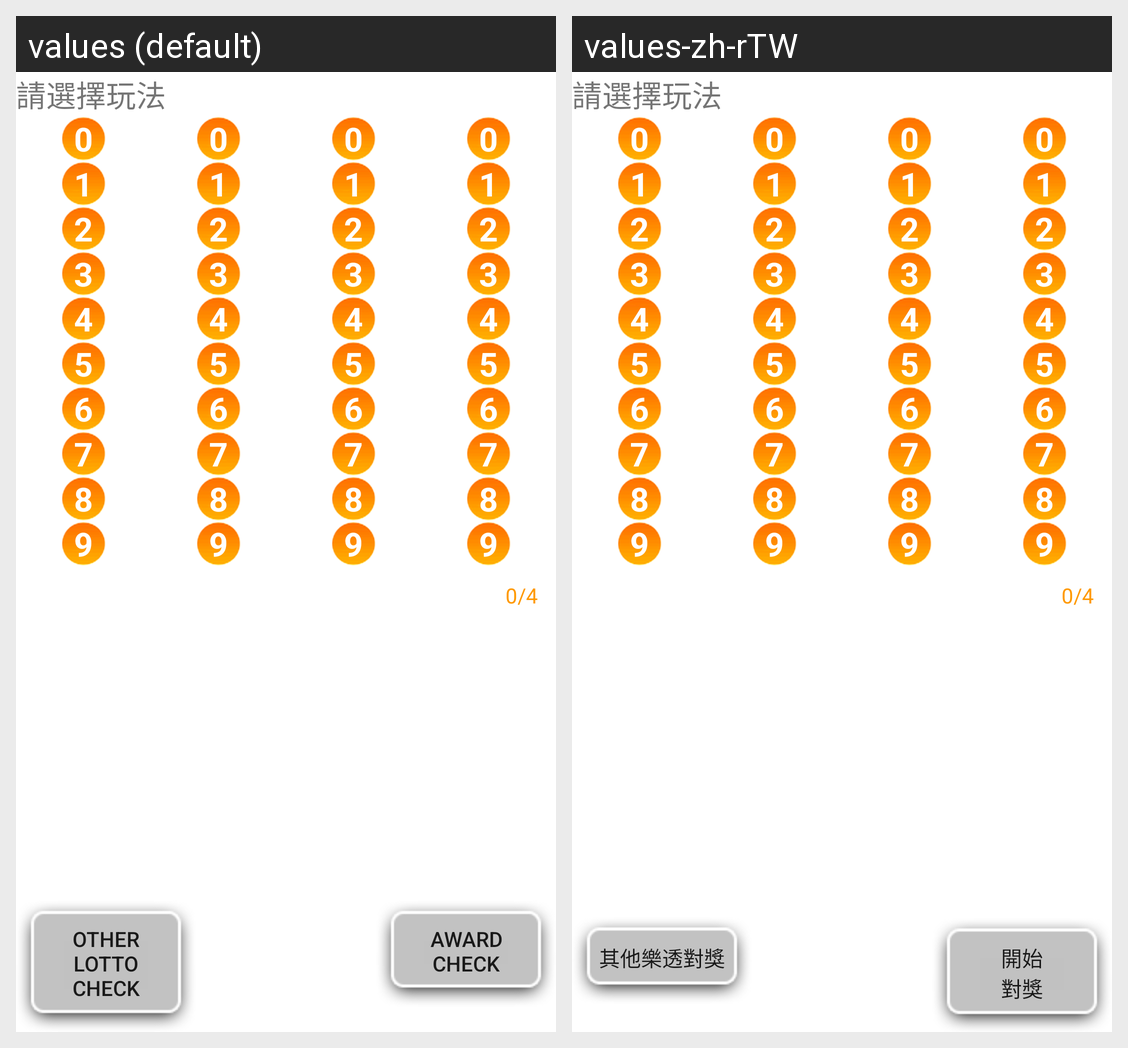

Translations of the strings shown on this Android screen, per locale in the grid:
Android screen res/layout/typed_input_lotto4star.xml rendered under 2 locales, left to right: values (default), values-zh-rTW. Device: Nexus 5 (rendered at 1080×1920; each locale shown at half size, 540×960, under a caption strip naming it); theme Theme.MaterialComponents.DayNight.NoActionBar.
Strings drawn on this screen, with the default value and each locale's value (text and hints the layout hard-codes, and strings that could not be matched under every locale, appear in the picture but are not listed):

match_restart
  values: Other Lotto check
  values-zh-rTW: 其他樂透對獎

match_start
  values: Award
      check
  values-zh-rTW: 開始
      對獎
